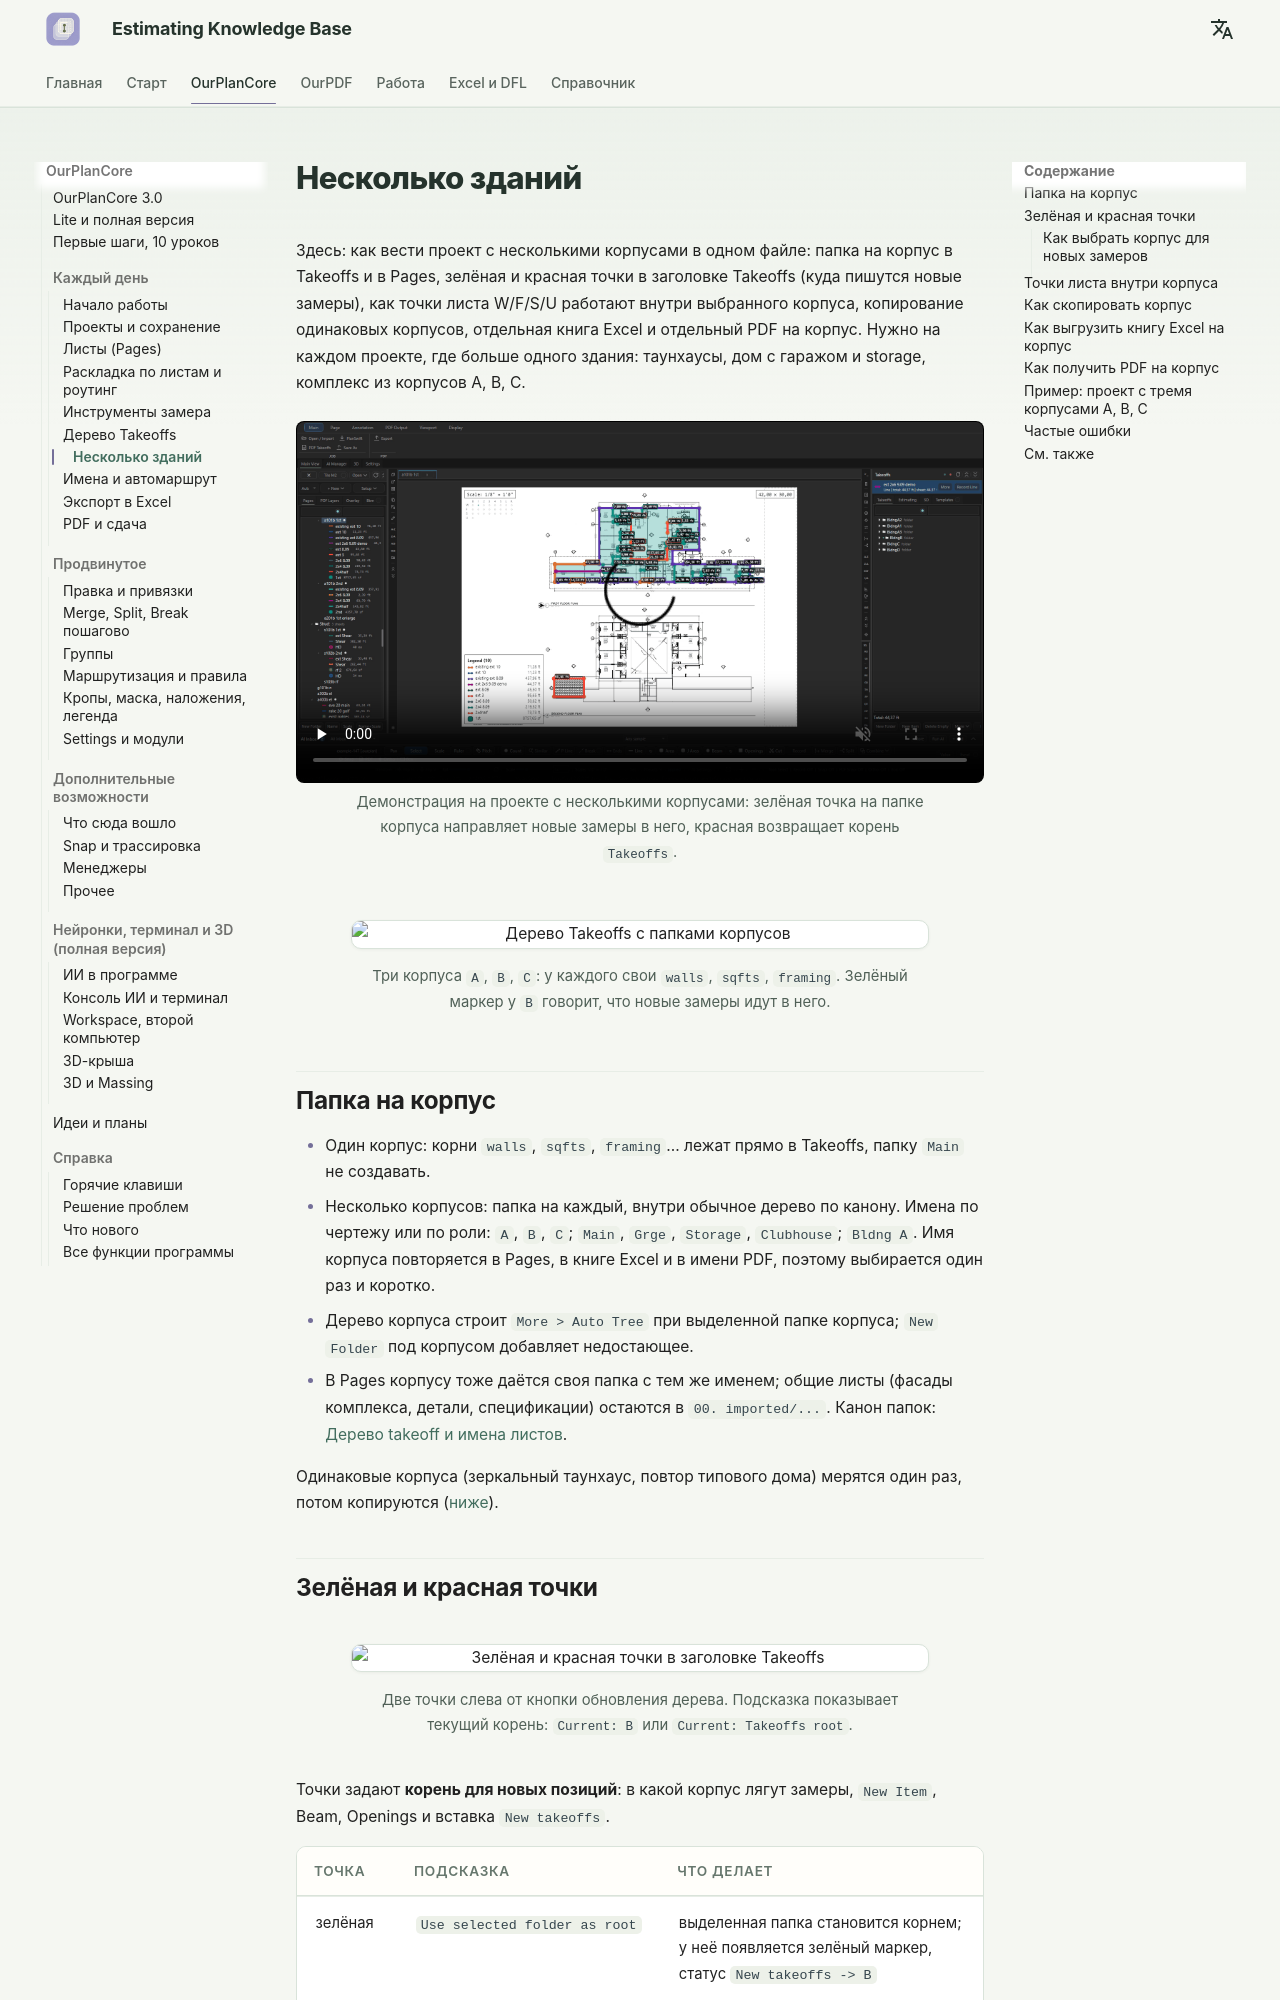

repository: artrmiys/knowledge-base · page: reference/ourplancore-buildings/index.html · generator: mkdocs

# Несколько зданий

Здесь: как вести проект с несколькими корпусами в одном файле: папка на корпус в Takeoffs и в Pages, зелёная и красная точки в заголовке Takeoffs (куда пишутся новые замеры), как точки листа W/F/S/U работают внутри выбранного корпуса, копирование одинаковых корпусов, отдельная книга Excel и отдельный PDF на корпус. Нужно на каждом проекте, где больше одного здания: таунхаусы, дом с гаражом и storage, комплекс из корпусов A, B, C.

<figure markdown>
  <video class="kb-demo" loop muted playsinline preload="none" poster="../../assets/images/ourplancore/demo/d-buildings.png"><source src="../../assets/images/ourplancore/demo/d-buildings.mp4" type="video/mp4"></video>
  <figcaption markdown="span">Демонстрация на проекте с несколькими корпусами: зелёная точка на папке корпуса направляет новые замеры в него, красная возвращает корень `Takeoffs`.</figcaption>
</figure>

<figure markdown>
  ![Дерево Takeoffs с папками корпусов](../assets/images/ourplancore/v3/buildings-tree.png)
  <figcaption markdown="span">Три корпуса `A`, `B`, `C`: у каждого свои `walls`, `sqfts`, `framing`. Зелёный маркер у `B` говорит, что новые замеры идут в него.</figcaption>
</figure>

## Папка на корпус

- Один корпус: корни `walls`, `sqfts`, `framing`... лежат прямо в Takeoffs, папку `Main` не создавать.
- Несколько корпусов: папка на каждый, внутри обычное дерево по канону. Имена по чертежу или по роли: `A`, `B`, `C`; `Main`, `Grge`, `Storage`, `Clubhouse`; `Bldng A`. Имя корпуса повторяется в Pages, в книге Excel и в имени PDF, поэтому выбирается один раз и коротко.
- Дерево корпуса строит `More > Auto Tree` при выделенной папке корпуса; `New Folder` под корпусом добавляет недостающее.
- В Pages корпусу тоже даётся своя папка с тем же именем; общие листы (фасады комплекса, детали, спецификации) остаются в `00. imported/...`. Канон папок: [Дерево takeoff и имена листов](../start/takeoff-structure.md).

Одинаковые корпуса (зеркальный таунхаус, повтор типового дома) мерятся один раз, потом копируются ([ниже](#copy)).

## Зелёная и красная точки { #root }

<figure markdown>
  ![Зелёная и красная точки в заголовке Takeoffs](../assets/images/ourplancore/v3/buildings-root-switch.png)
  <figcaption markdown="span">Две точки слева от кнопки обновления дерева. Подсказка показывает текущий корень: `Current: B` или `Current: Takeoffs root`.</figcaption>
</figure>

Точки задают **корень для новых позиций**: в какой корпус лягут замеры, `New Item`, Beam, Openings и вставка `New takeoffs`.

| Точка | Подсказка | Что делает |
| --- | --- | --- |
| зелёная | `Use selected folder as root` | выделенная папка становится корнем; у неё появляется зелёный маркер, статус `New takeoffs -> B` |
| красная | `Use Takeoffs root` | корень снова весь Takeoffs; статус `New takeoffs -> Takeoffs root` |
